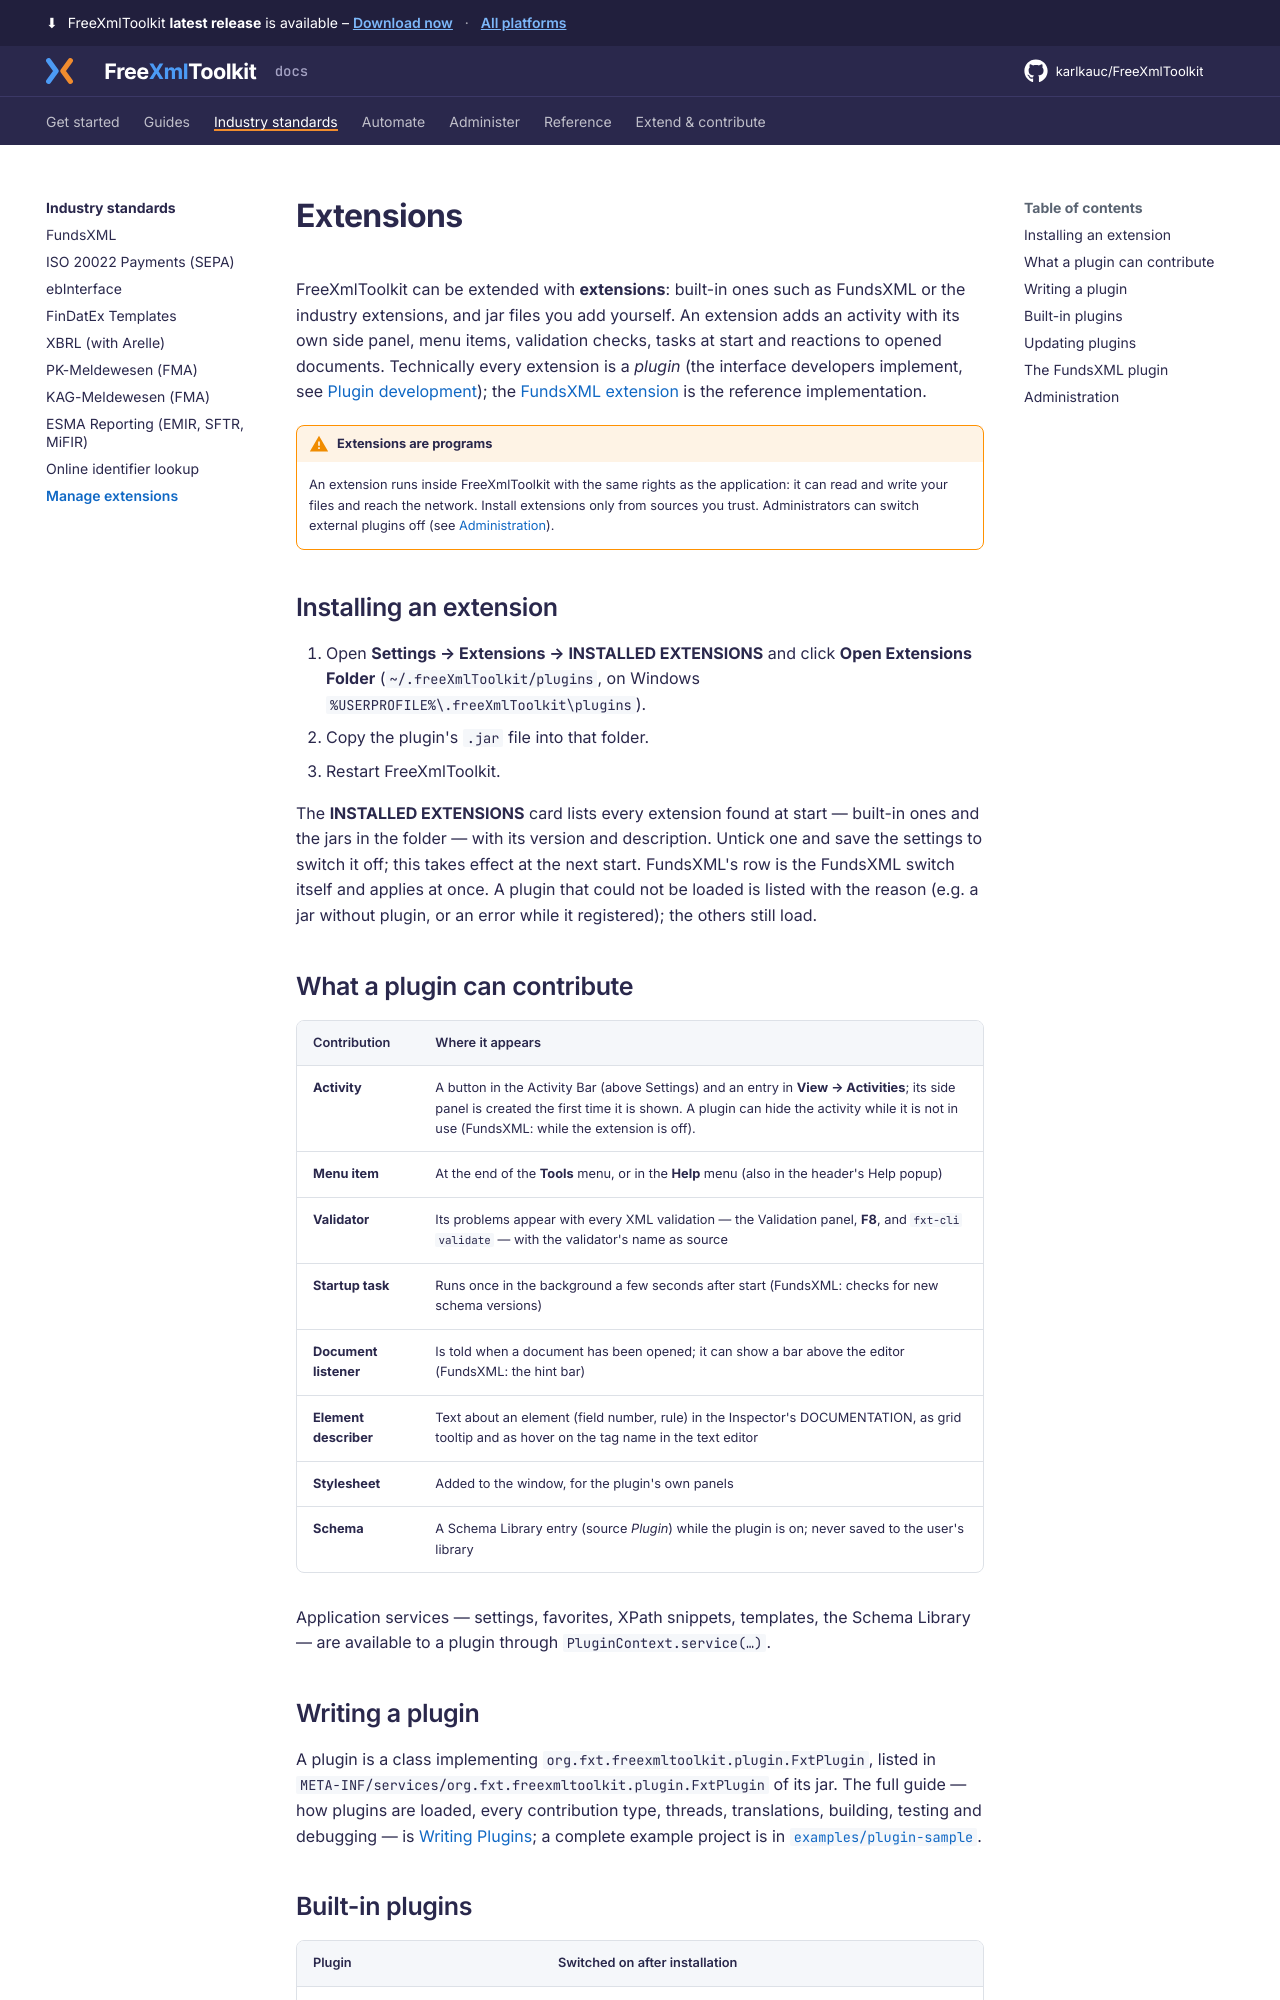

repository: karlkauc/FreeXmlToolkit · page: industry/manage-extensions/index.html · generator: mkdocs

# Extensions

FreeXmlToolkit can be extended with **extensions**: built-in ones such as FundsXML or the industry
extensions, and jar files you add yourself. An extension adds an activity with its own side panel,
menu items, validation checks, tasks at start and reactions to opened documents. Technically every
extension is a *plugin* (the interface developers implement, see
[Plugin development](../extend/writing-plugins.md)); the
[FundsXML extension](fundsxml.md) is the reference implementation.

!!! warning "Extensions are programs"
    An extension runs inside FreeXmlToolkit with the same rights as the application: it can read and
    write your files and reach the network. Install extensions only from sources you trust.
    Administrators can switch external plugins off (see [Administration](#administration)).

## Installing an extension

1. Open **Settings → Extensions → INSTALLED EXTENSIONS** and click **Open Extensions Folder**
   (`~/.freeXmlToolkit/plugins`, on Windows `%USERPROFILE%\.freeXmlToolkit\plugins`).
2. Copy the plugin's `.jar` file into that folder.
3. Restart FreeXmlToolkit.

The **INSTALLED EXTENSIONS** card lists every extension found at start — built-in ones and the jars
in the folder — with its version and description. Untick one and save the settings to switch it
off; this takes effect at the next start. FundsXML's row is the FundsXML switch itself and applies
at once. A plugin that could not be loaded is listed with the reason
(e.g. a jar without plugin, or an error while it registered); the others still load.

## What a plugin can contribute

| Contribution | Where it appears |
|---|---|
| **Activity** | A button in the Activity Bar (above Settings) and an entry in **View → Activities**; its side panel is created the first time it is shown. A plugin can hide the activity while it is not in use (FundsXML: while the extension is off). |
| **Menu item** | At the end of the **Tools** menu, or in the **Help** menu (also in the header's Help popup) |
| **Validator** | Its problems appear with every XML validation — the Validation panel, **F8**, and `fxt-cli validate` — with the validator's name as source |
| **Startup task** | Runs once in the background a few seconds after start (FundsXML: checks for new schema versions) |
| **Document listener** | Is told when a document has been opened; it can show a bar above the editor (FundsXML: the hint bar) |
| **Element describer** | Text about an element (field number, rule) in the Inspector's DOCUMENTATION, as grid tooltip and as hover on the tag name in the text editor |
| **Stylesheet** | Added to the window, for the plugin's own panels |
| **Schema** | A Schema Library entry (source *Plugin*) while the plugin is on; never saved to the user's library |

Application services — settings, favorites, XPath snippets, templates, the Schema Library — are
available to a plugin through `PluginContext.service(…)`.

## Writing a plugin

A plugin is a class implementing `org.fxt.freexmltoolkit.plugin.FxtPlugin`, listed in
`META-INF/services/org.fxt.freexmltoolkit.plugin.FxtPlugin` of its jar. The full guide — how plugins are
loaded, every contribution type, threads, translations, building, testing and debugging — is
[Writing Plugins](../extend/writing-plugins.md); a complete example project is in
[`examples/plugin-sample`](https://github.com/karlkauc/FreeXmlToolkit/tree/main/examples/plugin-sample).
